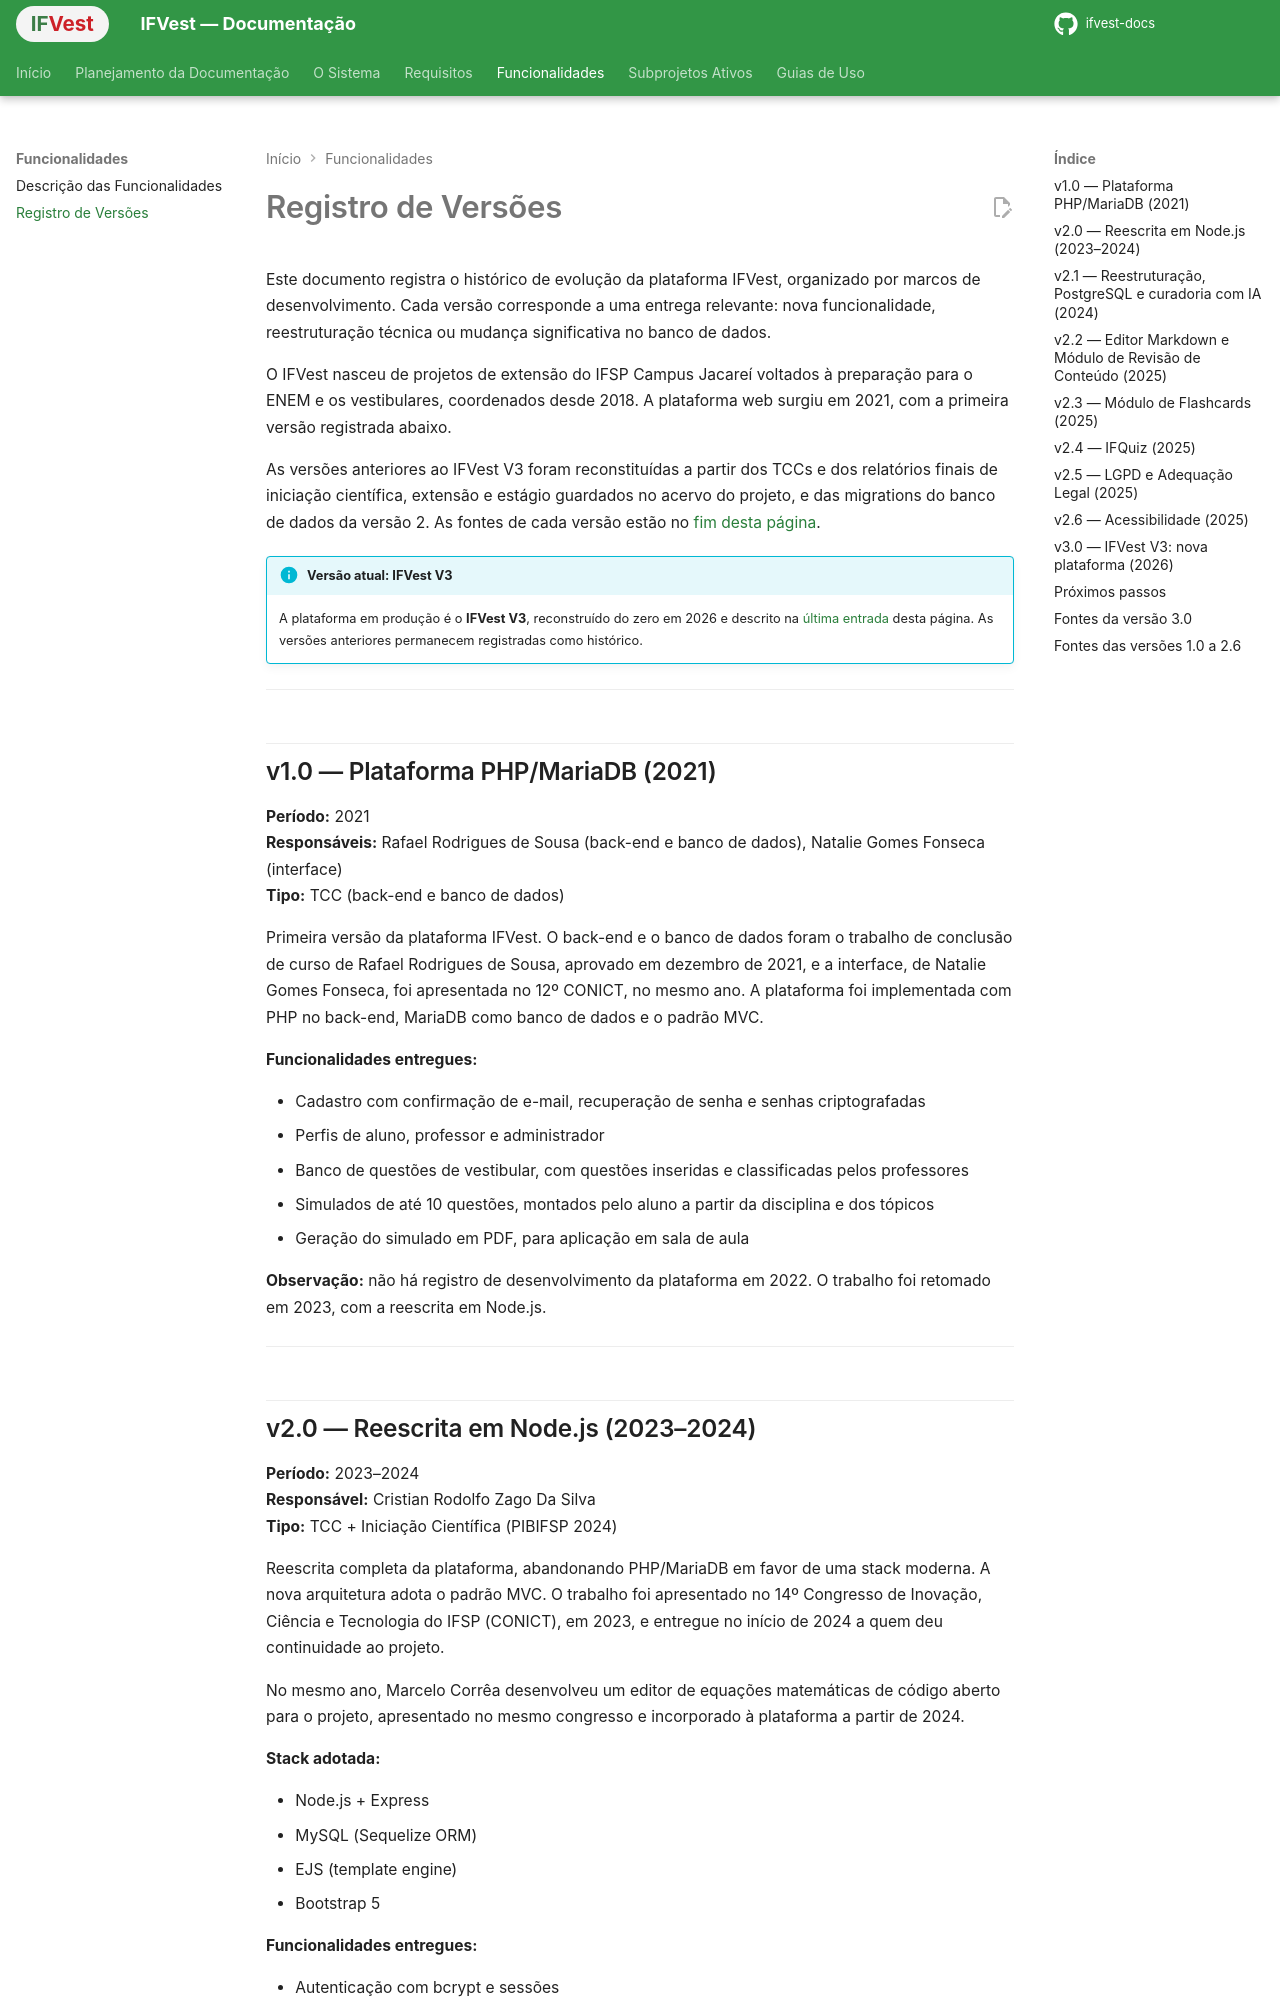

repository: ifvest-project/ifvest-docs · page: versoes/index.html · generator: mkdocs

# Registro de Versões

Este documento registra o histórico de evolução da plataforma IFVest, organizado por marcos de desenvolvimento. Cada versão corresponde a uma entrega relevante: nova funcionalidade, reestruturação técnica ou mudança significativa no banco de dados.

O IFVest nasceu de projetos de extensão do IFSP Campus Jacareí voltados à preparação para o ENEM e os vestibulares, coordenados desde 2018. A plataforma web surgiu em 2021, com a primeira versão registrada abaixo.

As versões anteriores ao IFVest V3 foram reconstituídas a partir dos TCCs e dos relatórios finais de iniciação científica, extensão e estágio guardados no acervo do projeto, e das migrations do banco de dados da versão 2. As fontes de cada versão estão no [fim desta página](#fontes-das-versoes-10-a-26).

!!! info "Versão atual: IFVest V3"
    A plataforma em produção é o **IFVest V3**, reconstruído do zero em 2026 e descrito na [última entrada](#v30-ifvest-v3-nova-plataforma-2026) desta página. As versões anteriores permanecem registradas como histórico.

---

## v1.0 — Plataforma PHP/MariaDB (2021)

**Período:** 2021  
**Responsáveis:** Rafael Rodrigues de Sousa (back-end e banco de dados), Natalie Gomes Fonseca (interface)  
**Tipo:** TCC (back-end e banco de dados)

Primeira versão da plataforma IFVest. O back-end e o banco de dados foram o trabalho de conclusão de curso de Rafael Rodrigues de Sousa, aprovado em dezembro de 2021, e a interface, de Natalie Gomes Fonseca, foi apresentada no 12º CONICT, no mesmo ano. A plataforma foi implementada com PHP no back-end, MariaDB como banco de dados e o padrão MVC.

**Funcionalidades entregues:**

- Cadastro com confirmação de e-mail, recuperação de senha e senhas criptografadas
- Perfis de aluno, professor e administrador
- Banco de questões de vestibular, com questões inseridas e classificadas pelos professores
- Simulados de até 10 questões, montados pelo aluno a partir da disciplina e dos tópicos
- Geração do simulado em PDF, para aplicação em sala de aula

**Observação:** não há registro de desenvolvimento da plataforma em 2022. O trabalho foi retomado em 2023, com a reescrita em Node.js.

---
